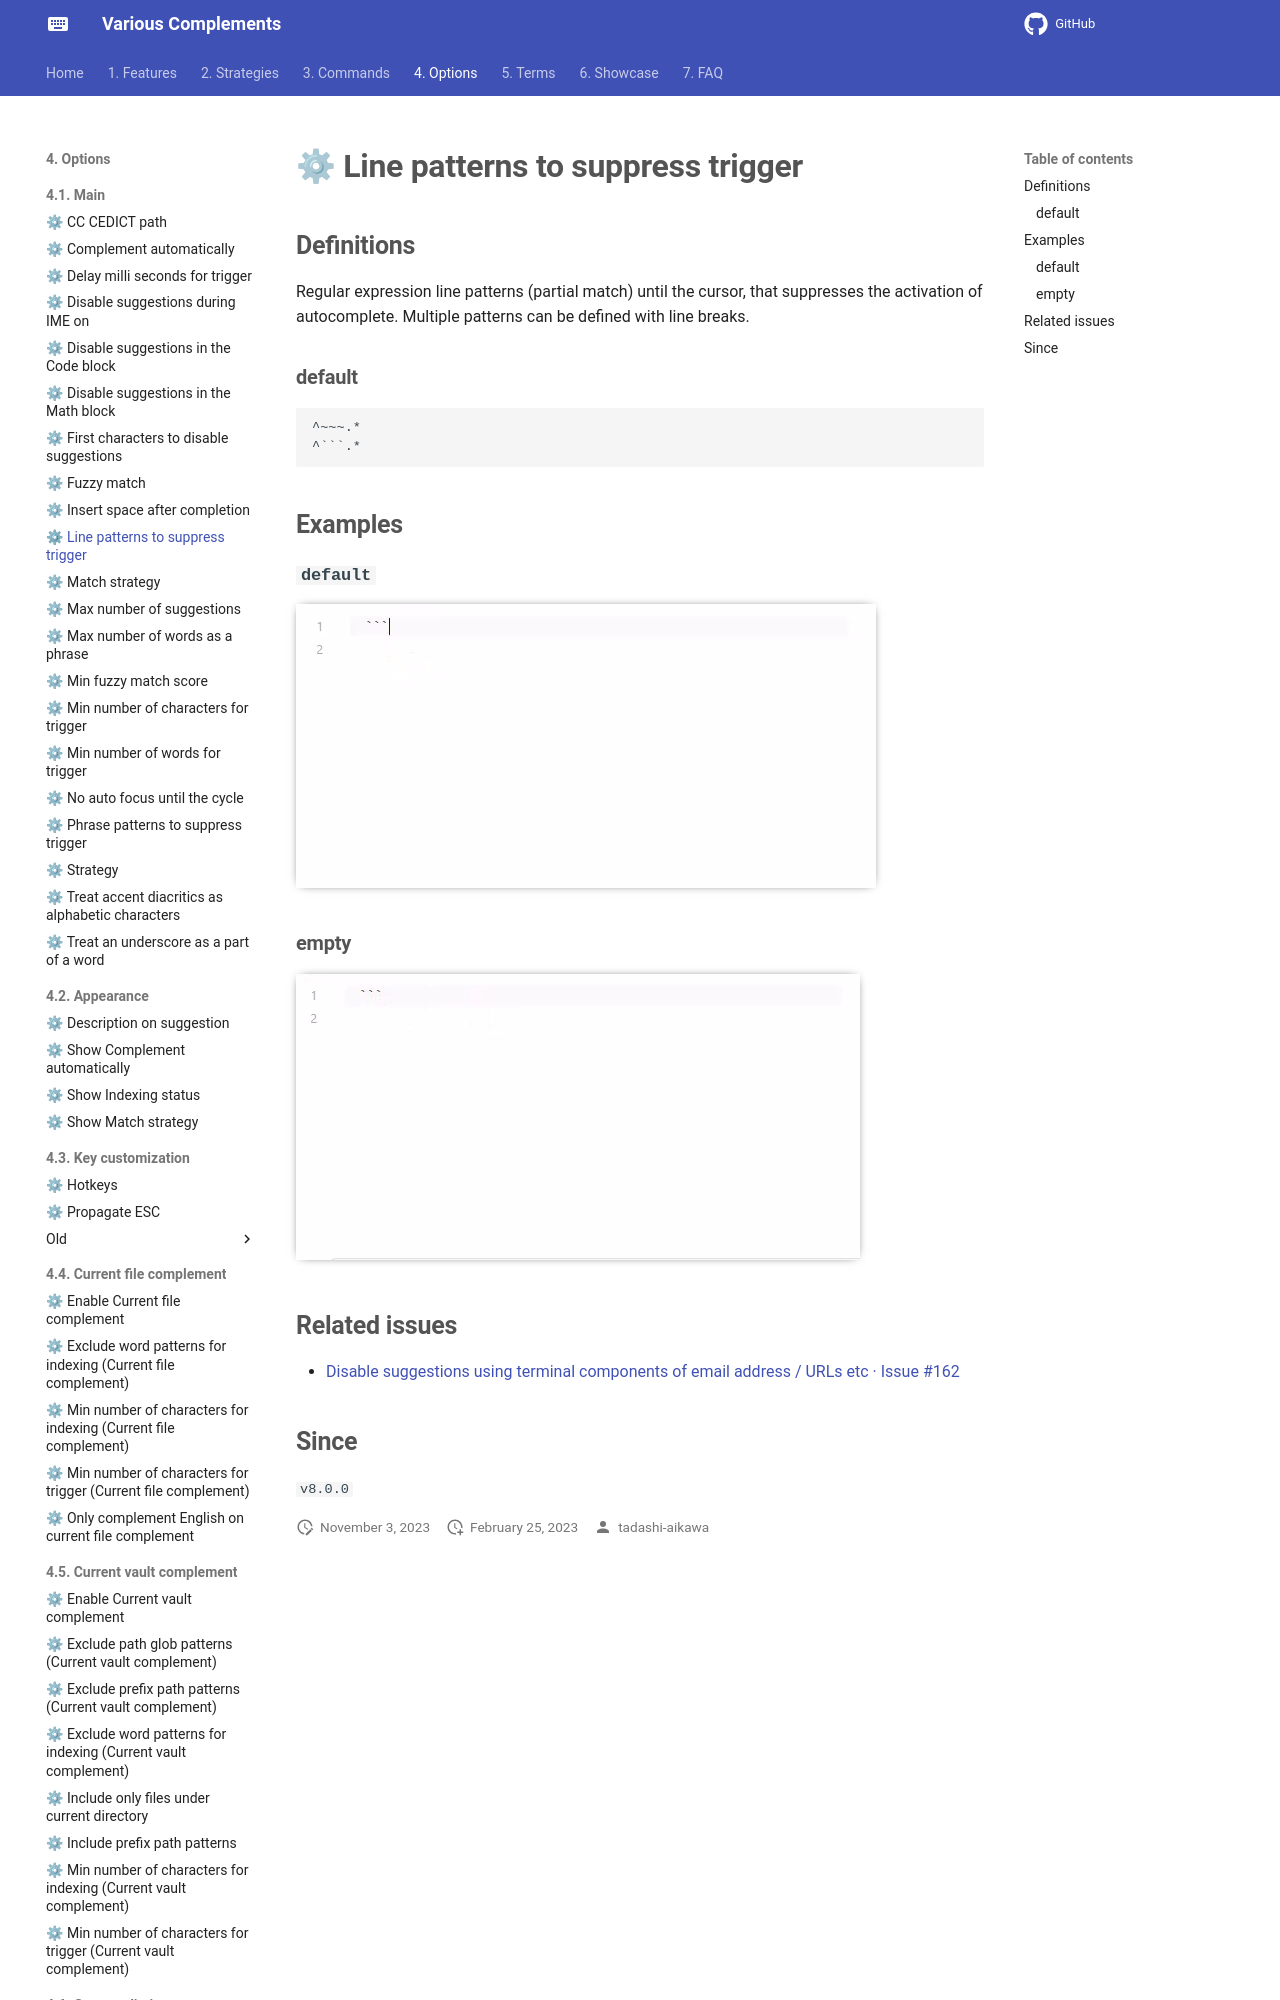

repository: tadashi-aikawa/docs-obsidian-various-complements-plugin · page: 4. Options/4.1. Main/⚙ Line patterns to suppress trigger/index.html · generator: mkdocs

## Definitions

Regular expression line patterns (partial match) until the cursor, that suppresses the activation of autocomplete. Multiple patterns can be defined with line breaks.

### default

````
^~~~.*
^```.*
````

## Examples

### `default`

![[patterns-to-suppress-trigger-default.gif|frame]]
